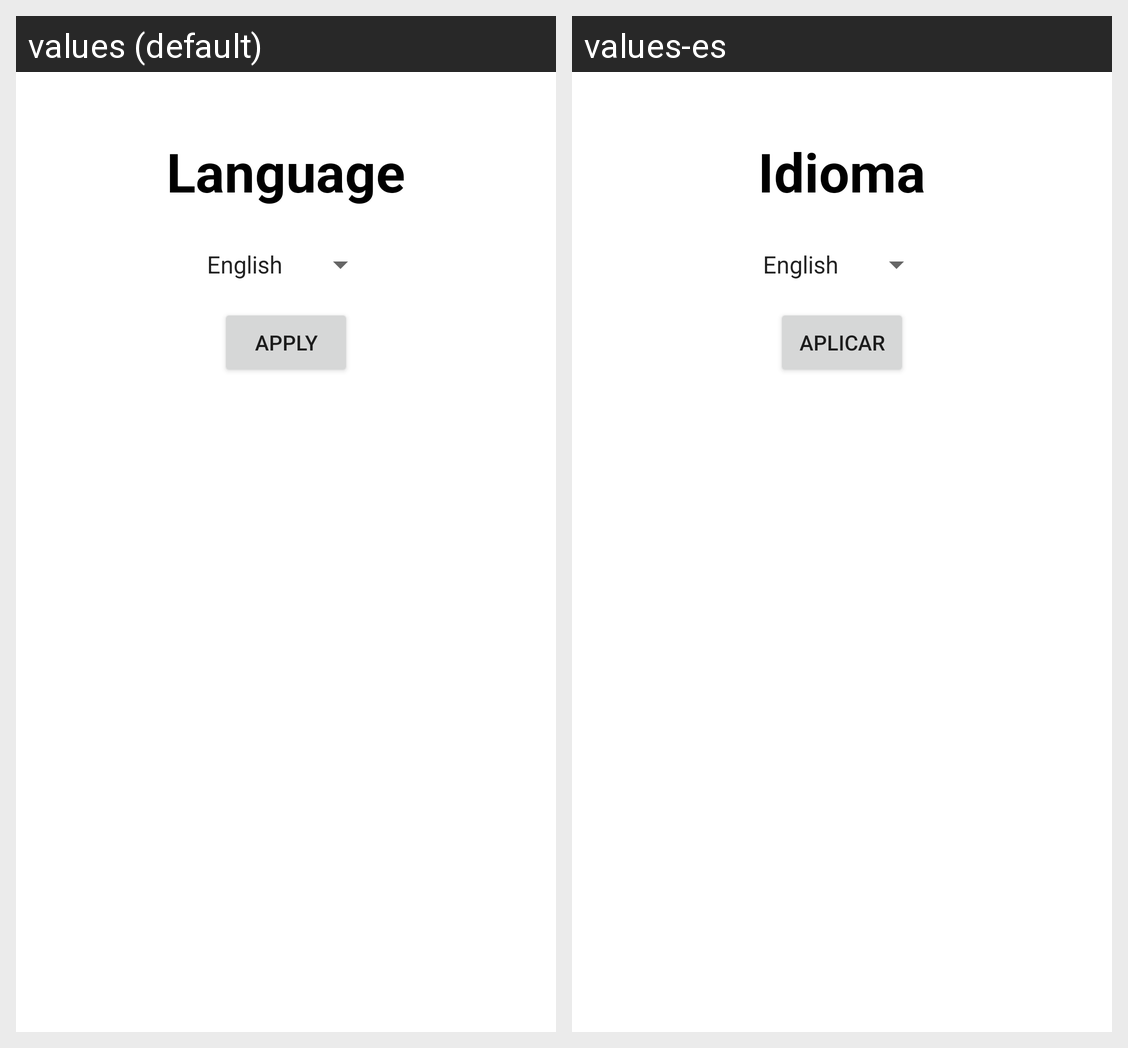

The same Android screen rendered under two of its app's locales, left to right. List the strings drawn on it with the default value and each locale's translation.
Android screen res/layout/activity_options.xml rendered under 2 locales, left to right: values (default), values-es. Device: Nexus 5 (rendered at 1080×1920; each locale shown at half size, 540×960, under a caption strip naming it); theme AppTheme.
Strings drawn on this screen, with the default value and each locale's value (text and hints the layout hard-codes, and strings that could not be matched under every locale, appear in the picture but are not listed):

language_title
  values: Language
  values-es: Idioma

applyButton
  values: Apply
  values-es: Aplicar
